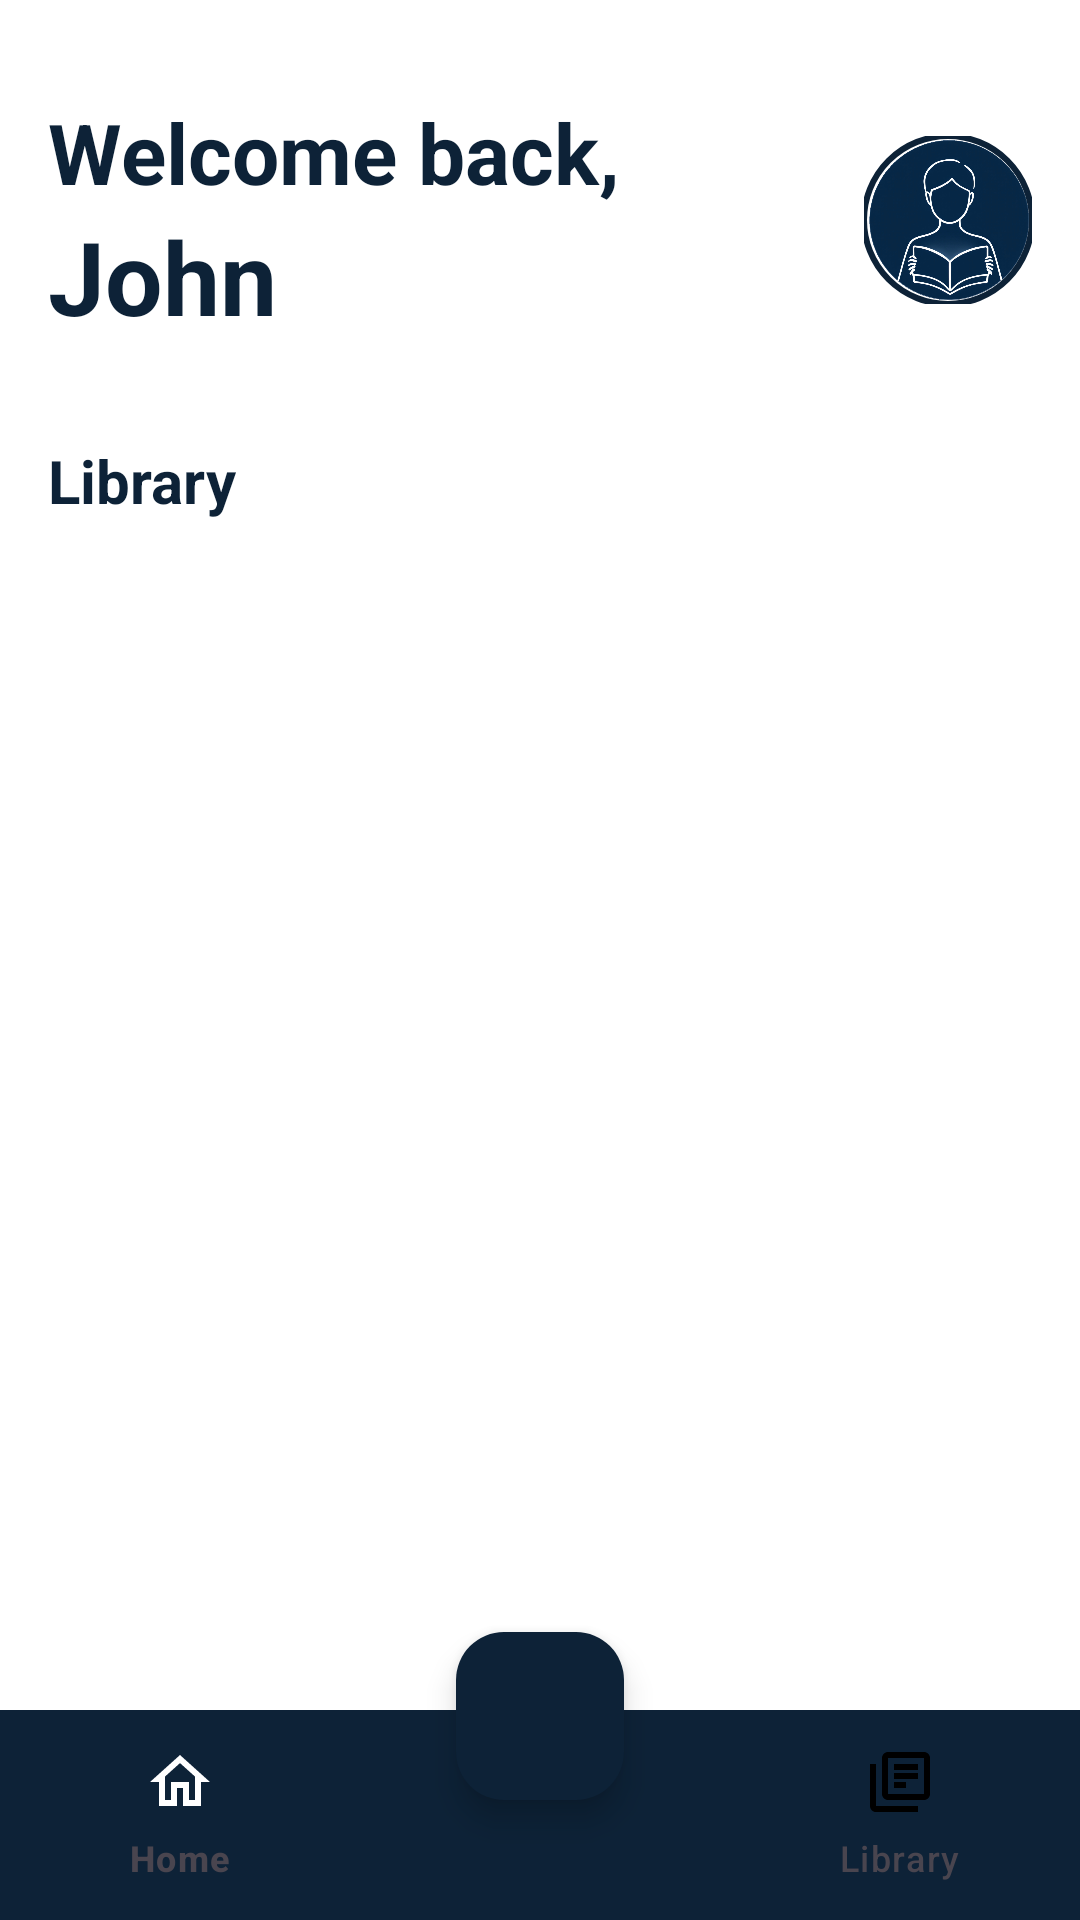

The Android layout XML behind this screen, and the referenced resources:
<!-- AndroidManifest.xml: application theme Theme.ELibrary -->
<!-- res/layout/activity_home.xml -->
<?xml version="1.0" encoding="utf-8"?>
<androidx.coordinatorlayout.widget.CoordinatorLayout
    xmlns:android="http://schemas.android.com/apk/res/android"
    xmlns:app="http://schemas.android.com/apk/res-auto"
    android:layout_width="match_parent"
    android:layout_height="match_parent"
    android:background="@color/white">

    
    <androidx.core.widget.NestedScrollView
        android:layout_width="match_parent"
        android:layout_height="match_parent"
        android:layout_marginBottom="80dp"
        android:clipToPadding="false"
        android:padding="16dp">

        <LinearLayout
            android:layout_width="match_parent"
            android:layout_height="wrap_content"
            android:orientation="vertical">

            
            <RelativeLayout
                android:layout_width="match_parent"
                android:layout_height="wrap_content"
                android:layout_marginTop="16dp">

                <LinearLayout
                    android:layout_width="wrap_content"
                    android:layout_height="wrap_content"
                    android:orientation="vertical"
                    android:layout_alignParentStart="true"
                    android:layout_centerVertical="true">

                    <TextView
                        android:layout_width="wrap_content"
                        android:layout_height="wrap_content"
                        android:text="Welcome back,"
                        android:textColor="#0d2237"
                        android:textSize="28sp"
                        android:textStyle="bold"/>

                    <TextView
                        android:id="@+id/userNameText"
                        android:layout_width="wrap_content"
                        android:layout_height="wrap_content"
                        android:text="John"
                        android:textColor="#0d2237"
                        android:textSize="34sp"
                        android:textStyle="bold"/>
                </LinearLayout>

                
                <com.google.android.material.imageview.ShapeableImageView
                    android:id="@+id/avatarImageView"
                    android:layout_width="56dp"
                    android:layout_height="56dp"
                    android:layout_alignParentEnd="true"
                    android:layout_centerVertical="true"
                    android:scaleType="centerCrop"
                    android:src="@drawable/default_avatar"
                    app:shapeAppearanceOverlay="@style/CircularImageView"
                    app:strokeColor="#0d2237"
                    app:strokeWidth="2dp"/>

            </RelativeLayout>

            
            <TextView
                android:layout_width="wrap_content"
                android:layout_height="wrap_content"
                android:text="Library"
                android:textColor="#0d2237"
                android:textSize="20sp"
                android:textStyle="bold"
                android:layout_marginTop="32dp"/>

            
            <androidx.recyclerview.widget.RecyclerView
                android:id="@+id/categoriesRecyclerView"
                android:layout_width="match_parent"
                android:layout_height="wrap_content"
                android:layout_marginTop="8dp"
                android:clipToPadding="false"
                android:orientation="horizontal"
                android:paddingStart="4dp"
                android:paddingEnd="4dp"/>

            <androidx.recyclerview.widget.RecyclerView
                android:id="@+id/booksRecyclerView"
                android:layout_width="match_parent"
                android:layout_height="wrap_content"
                android:layout_marginTop="16dp"
                android:clipToPadding="false"
                android:nestedScrollingEnabled="false"/>

        </LinearLayout>

    </androidx.core.widget.NestedScrollView>

    
    <com.google.android.material.bottomnavigation.BottomNavigationView
        android:id="@+id/bottomNavigationView"
        android:layout_width="match_parent"
        android:layout_height="70dp"
        android:layout_gravity="bottom"
        android:background="#0d2237"
        app:itemIconTint="@color/nav_item_color"
        app:itemTextColor="@color/nav_item_color"
        app:labelVisibilityMode="labeled"
        app:menu="@menu/bottom_nav_menu"/>

    
    <com.google.android.material.floatingactionbutton.FloatingActionButton
        android:id="@+id/addBookFab"
        android:layout_width="wrap_content"
        android:layout_height="wrap_content"
        android:layout_marginBottom="40dp"
        android:backgroundTint="#0d2237"
        android:contentDescription="Add Book"
        android:src="@drawable/ic_add"
        app:borderWidth="0dp"
        app:elevation="6dp"
        app:layout_anchor="@id/bottomNavigationView"
        app:layout_anchorGravity="center"
        app:maxImageSize="24dp"
        app:tint="@color/white"/>

</androidx.coordinatorlayout.widget.CoordinatorLayout>
<!-- resources referenced by this layout -->
<resources>
  <color name="white">#FFFFFFFF</color>
  <!-- drawable default_avatar: png bitmap (drawable, 300414 bytes) -->
  <style name="CircularImageView" parent="">
          <item name="cornerFamily">rounded</item>
          <item name="cornerSize">50%</item>
      </style>
  <style name="Theme.ELibrary" parent="Base.Theme.ELibrary" />
  <style name="Base.Theme.ELibrary" parent="Theme.Material3.DayNight.NoActionBar">
          parent="Theme.MaterialComponents.DayNight.NoActionBar"&gt;
          <item name="colorPrimary">#0d2237</item>
          <item name="colorPrimaryDark">#0d2237</item>
          <item name="colorAccent">#FFFFFF</item>
          <item name="android:statusBarColor">#0d2237</item>
      </style>
</resources>
